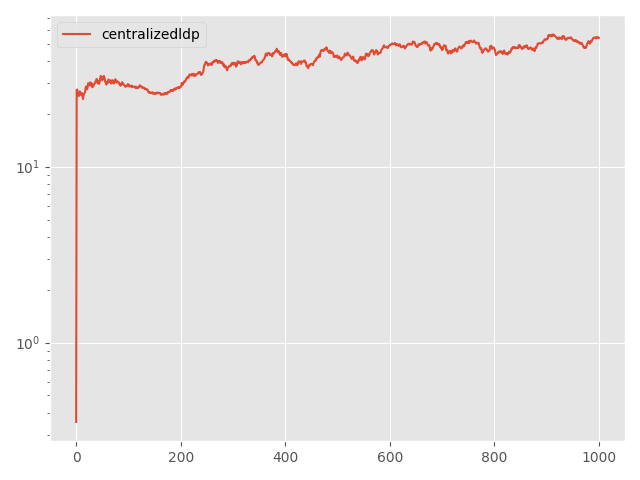

The file beside this chart, header and first rows:
Step, topology, method, lr, clip, momentum, sigma, sigma-cor, epsilon, loss
0, centralized, ldp, 0.1, 0.5, 0.0, 40.16, 0, 10, 0.3538
5, centralized, ldp, 0.1, 0.5, 0.0, 40.16, 0, 10, 27.32
10, centralized, ldp, 0.1, 0.5, 0.0, 40.16, 0, 10, 27.4
15, centralized, ldp, 0.1, 0.5, 0.0, 40.16, 0, 10, 25.72
20, centralized, ldp, 0.1, 0.5, 0.0, 40.16, 0, 10, 26.02
25, centralized, ldp, 0.1, 0.5, 0.0, 40.16, 0, 10, 25.16
30, centralized, ldp, 0.1, 0.5, 0.0, 40.16, 0, 10, 25.66
35, centralized, ldp, 0.1, 0.5, 0.0, 40.16, 0, 10, 26.79
40, centralized, ldp, 0.1, 0.5, 0.0, 40.16, 0, 10, 25.57
45, centralized, ldp, 0.1, 0.5, 0.0, 40.16, 0, 10, 25.81
50, centralized, ldp, 0.1, 0.5, 0.0, 40.16, 0, 10, 26.1
55, centralized, ldp, 0.1, 0.5, 0.0, 40.16, 0, 10, 26.2
60, centralized, ldp, 0.1, 0.5, 0.0, 40.16, 0, 10, 25.15
65, centralized, ldp, 0.1, 0.5, 0.0, 40.16, 0, 10, 24.21
70, centralized, ldp, 0.1, 0.5, 0.0, 40.16, 0, 10, 25.29
75, centralized, ldp, 0.1, 0.5, 0.0, 40.16, 0, 10, 25.85
80, centralized, ldp, 0.1, 0.5, 0.0, 40.16, 0, 10, 26.16
85, centralized, ldp, 0.1, 0.5, 0.0, 40.16, 0, 10, 26.45
90, centralized, ldp, 0.1, 0.5, 0.0, 40.16, 0, 10, 27.87
95, centralized, ldp, 0.1, 0.5, 0.0, 40.16, 0, 10, 28.55
100, centralized, ldp, 0.1, 0.5, 0.0, 40.16, 0, 10, 28.06
105, centralized, ldp, 0.1, 0.5, 0.0, 40.16, 0, 10, 27.53
110, centralized, ldp, 0.1, 0.5, 0.0, 40.16, 0, 10, 28.34
115, centralized, ldp, 0.1, 0.5, 0.0, 40.16, 0, 10, 29.8
120, centralized, ldp, 0.1, 0.5, 0.0, 40.16, 0, 10, 29.48
125, centralized, ldp, 0.1, 0.5, 0.0, 40.16, 0, 10, 29.2
130, centralized, ldp, 0.1, 0.5, 0.0, 40.16, 0, 10, 28.91
135, centralized, ldp, 0.1, 0.5, 0.0, 40.16, 0, 10, 30.14
140, centralized, ldp, 0.1, 0.5, 0.0, 40.16, 0, 10, 28.95
145, centralized, ldp, 0.1, 0.5, 0.0, 40.16, 0, 10, 29.09
150, centralized, ldp, 0.1, 0.5, 0.0, 40.16, 0, 10, 29.72
155, centralized, ldp, 0.1, 0.5, 0.0, 40.16, 0, 10, 28.27
160, centralized, ldp, 0.1, 0.5, 0.0, 40.16, 0, 10, 28.59
165, centralized, ldp, 0.1, 0.5, 0.0, 40.16, 0, 10, 28.61
170, centralized, ldp, 0.1, 0.5, 0.0, 40.16, 0, 10, 29.39
175, centralized, ldp, 0.1, 0.5, 0.0, 40.16, 0, 10, 29.55
180, centralized, ldp, 0.1, 0.5, 0.0, 40.16, 0, 10, 29.78
185, centralized, ldp, 0.1, 0.5, 0.0, 40.16, 0, 10, 30.6
190, centralized, ldp, 0.1, 0.5, 0.0, 40.16, 0, 10, 30.7
195, centralized, ldp, 0.1, 0.5, 0.0, 40.16, 0, 10, 31.49
200, centralized, ldp, 0.1, 0.5, 0.0, 40.16, 0, 10, 31.3
205, centralized, ldp, 0.1, 0.5, 0.0, 40.16, 0, 10, 29.81
210, centralized, ldp, 0.1, 0.5, 0.0, 40.16, 0, 10, 30.65
215, centralized, ldp, 0.1, 0.5, 0.0, 40.16, 0, 10, 30.25
220, centralized, ldp, 0.1, 0.5, 0.0, 40.16, 0, 10, 29.49
225, centralized, ldp, 0.1, 0.5, 0.0, 40.16, 0, 10, 30.45
230, centralized, ldp, 0.1, 0.5, 0.0, 40.16, 0, 10, 31.69
235, centralized, ldp, 0.1, 0.5, 0.0, 40.16, 0, 10, 32.78
240, centralized, ldp, 0.1, 0.5, 0.0, 40.16, 0, 10, 31.59
245, centralized, ldp, 0.1, 0.5, 0.0, 40.16, 0, 10, 32.34
250, centralized, ldp, 0.1, 0.5, 0.0, 40.16, 0, 10, 30.87
255, centralized, ldp, 0.1, 0.5, 0.0, 40.16, 0, 10, 31.71
260, centralized, ldp, 0.1, 0.5, 0.0, 40.16, 0, 10, 31.96
265, centralized, ldp, 0.1, 0.5, 0.0, 40.16, 0, 10, 32.75
270, centralized, ldp, 0.1, 0.5, 0.0, 40.16, 0, 10, 32.11
275, centralized, ldp, 0.1, 0.5, 0.0, 40.16, 0, 10, 31.19
280, centralized, ldp, 0.1, 0.5, 0.0, 40.16, 0, 10, 30.09
285, centralized, ldp, 0.1, 0.5, 0.0, 40.16, 0, 10, 30.31
290, centralized, ldp, 0.1, 0.5, 0.0, 40.16, 0, 10, 29.25
295, centralized, ldp, 0.1, 0.5, 0.0, 40.16, 0, 10, 29.97
... 941 more rows
